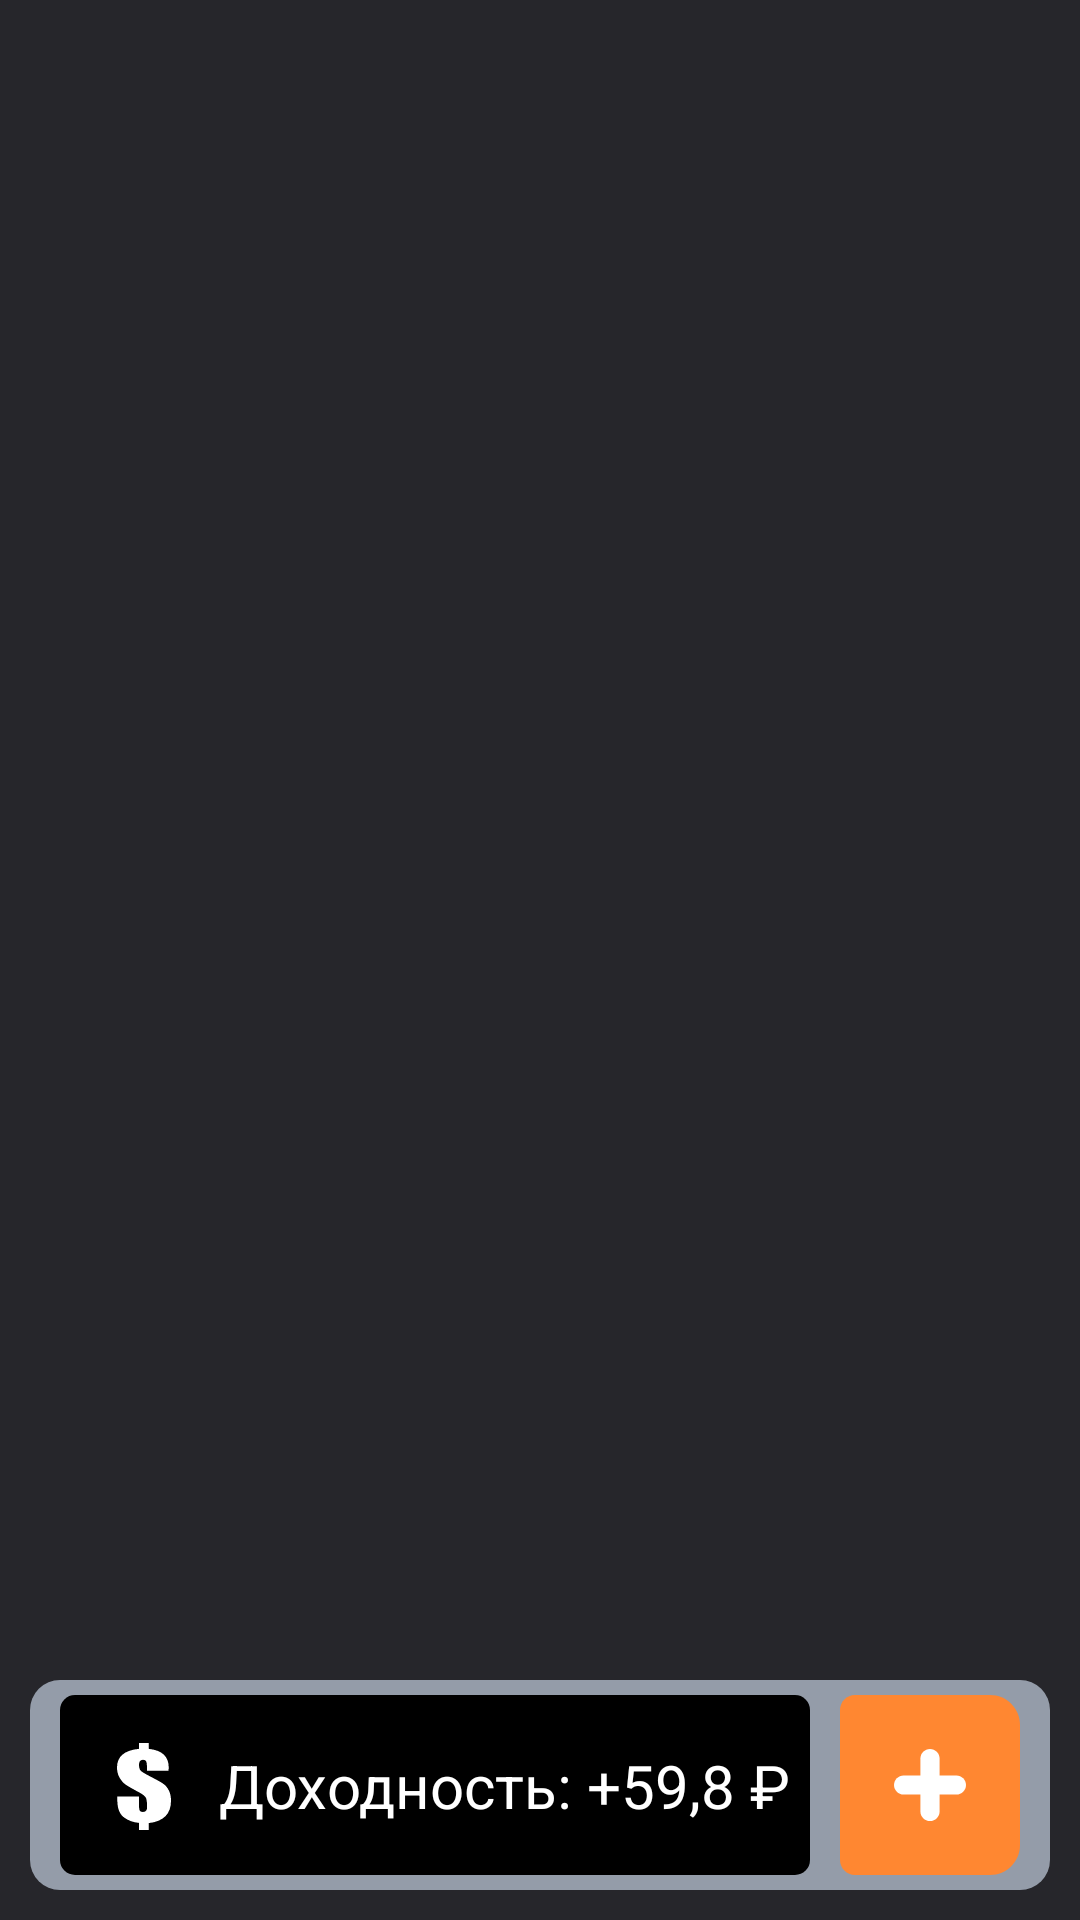

Layout XML and referenced resources for this Android screen:
<!-- AndroidManifest.xml: application theme Theme.SharesBank -->
<!-- res/layout/activity_main.xml -->
<?xml version="1.0" encoding="utf-8"?>
<androidx.constraintlayout.widget.ConstraintLayout xmlns:android="http://schemas.android.com/apk/res/android"
    xmlns:app="http://schemas.android.com/apk/res-auto"
    xmlns:tools="http://schemas.android.com/tools"
    android:layout_width="match_parent"
    android:layout_height="match_parent"
    android:background="@color/main"
    tools:context=".MainActivity" >

    <androidx.constraintlayout.widget.ConstraintLayout
        android:id="@+id/constraintLayout"
        android:layout_width="0dp"
        android:layout_height="70dp"
        android:layout_marginStart="10dp"
        android:layout_marginEnd="10dp"
        android:layout_marginBottom="10dp"
        android:background="@drawable/round"
        app:layout_constraintBottom_toBottomOf="parent"
        app:layout_constraintEnd_toEndOf="parent"
        app:layout_constraintStart_toStartOf="parent">

        <ImageButton
            android:id="@+id/imageButton4"
            android:layout_width="60dp"
            android:layout_height="60dp"
            android:layout_marginEnd="10dp"
            app:layout_constraintBottom_toBottomOf="parent"
            app:layout_constraintEnd_toEndOf="parent"
            app:layout_constraintTop_toTopOf="parent"
            app:srcCompat="@drawable/plus" />

        <androidx.constraintlayout.widget.ConstraintLayout
            android:layout_width="0dp"
            android:layout_height="60dp"
            android:layout_marginStart="10dp"
            android:layout_marginEnd="10dp"
            android:background="@drawable/round_black"
            app:layout_constraintBottom_toBottomOf="parent"
            app:layout_constraintEnd_toStartOf="@+id/imageButton4"
            app:layout_constraintStart_toStartOf="parent"
            app:layout_constraintTop_toTopOf="parent">

            <ImageView
                android:id="@+id/imageView2"
                android:layout_width="wrap_content"
                android:layout_height="wrap_content"
                android:layout_marginStart="10dp"
                app:layout_constraintBottom_toBottomOf="parent"
                app:layout_constraintStart_toStartOf="parent"
                app:layout_constraintTop_toTopOf="parent"
                app:srcCompat="@drawable/dollar" />

            <TextView
                android:id="@+id/textView4"
                android:layout_width="wrap_content"
                android:layout_height="wrap_content"
                android:text="Доходность: +59,8 ₽"
                android:textColor="@color/white"
                android:textSize="20sp"
                app:layout_constraintBottom_toBottomOf="parent"
                app:layout_constraintEnd_toEndOf="parent"
                app:layout_constraintStart_toEndOf="@+id/imageView2"
                app:layout_constraintTop_toTopOf="parent" />
        </androidx.constraintlayout.widget.ConstraintLayout>
    </androidx.constraintlayout.widget.ConstraintLayout>

    <androidx.recyclerview.widget.RecyclerView
        android:layout_width="0dp"
        android:layout_height="0dp"
        android:layout_marginTop="25dp"
        android:layout_marginBottom="25dp"
        app:layout_constraintBottom_toTopOf="@+id/constraintLayout"
        app:layout_constraintEnd_toEndOf="parent"
        app:layout_constraintStart_toStartOf="parent"
        app:layout_constraintTop_toTopOf="parent"
        tools:itemCount="2"
        tools:listitem="@layout/portfolio_item" />
</androidx.constraintlayout.widget.ConstraintLayout>
<!-- res/layout/portfolio_item.xml (included above) -->
<?xml version="1.0" encoding="utf-8"?>
<androidx.constraintlayout.widget.ConstraintLayout xmlns:android="http://schemas.android.com/apk/res/android"
    xmlns:app="http://schemas.android.com/apk/res-auto"
    xmlns:tools="http://schemas.android.com/tools"
    android:layout_width="match_parent"
    android:layout_height="wrap_content"
    android:background="@color/main">

    <ImageView
        android:id="@+id/settingsPortfolio"
        android:layout_width="60dp"
        android:layout_height="60dp"
        android:layout_marginTop="15dp"
        android:layout_marginEnd="10dp"
        app:layout_constraintBottom_toBottomOf="parent"
        app:layout_constraintEnd_toEndOf="parent"
        app:layout_constraintTop_toTopOf="parent"
        app:srcCompat="@drawable/button_settings" />

    <androidx.constraintlayout.widget.ConstraintLayout
        android:id="@+id/portfolioLayout"
        android:layout_width="0dp"
        android:layout_height="0dp"
        android:layout_marginStart="10dp"
        android:layout_marginTop="15dp"
        android:layout_marginEnd="10dp"
        android:background="@drawable/round_black"
        app:layout_constraintBottom_toBottomOf="parent"
        app:layout_constraintEnd_toStartOf="@+id/settingsPortfolio"
        app:layout_constraintHorizontal_bias="1.0"
        app:layout_constraintStart_toStartOf="parent"
        app:layout_constraintTop_toTopOf="parent"
        app:layout_constraintVertical_bias="1.0">

        <TextView
            android:id="@+id/portfolioNameRC"
            android:layout_width="wrap_content"
            android:layout_height="wrap_content"
            android:layout_marginStart="10dp"
            android:layout_marginTop="5dp"
            android:text="Яблочный портфель"
            android:textColor="@color/white"
            android:textSize="20sp"
            app:layout_constraintStart_toStartOf="parent"
            app:layout_constraintTop_toTopOf="parent" />

        <TextView
            android:id="@+id/portfolioNumberRC"
            android:layout_width="wrap_content"
            android:layout_height="wrap_content"
            android:layout_marginStart="10dp"
            android:text="300 шт."
            android:textColor="@color/orange"
            app:layout_constraintStart_toStartOf="parent"
            app:layout_constraintTop_toBottomOf="@+id/portfolioNameRC" />
    </androidx.constraintlayout.widget.ConstraintLayout>
</androidx.constraintlayout.widget.ConstraintLayout>
<!-- resources referenced by this layout -->
<resources>
  <color name="main">#FF26262B</color>
  <color name="orange">#FE8631</color>
  <color name="white">#FFFFFFFF</color>
  <!-- drawable button_settings (drawable) -->
  <vector xmlns:android="http://schemas.android.com/apk/res/android"
      android:width="60dp"
      android:height="60dp"
      android:viewportWidth="60"
      android:viewportHeight="60">
    <path
        android:pathData="M0,5C0,2.239 2.239,0 5,0H50C55.523,0 60,4.477 60,10V50C60,55.523 55.523,60 50,60H5C2.239,60 0,57.761 0,55V5Z"
        android:fillColor="#000000"/>
    <path
        android:pathData="M30,22m-2.5,0a2.5,2.5 0,1 1,5 0a2.5,2.5 0,1 1,-5 0"
        android:fillColor="#ffffff"/>
    <path
        android:pathData="M30,30m-2.5,0a2.5,2.5 0,1 1,5 0a2.5,2.5 0,1 1,-5 0"
        android:fillColor="#ffffff"/>
    <path
        android:pathData="M30,38m-2.5,0a2.5,2.5 0,1 1,5 0a2.5,2.5 0,1 1,-5 0"
        android:fillColor="#ffffff"/>
  </vector>
  <!-- drawable plus (drawable) -->
  <vector xmlns:android="http://schemas.android.com/apk/res/android"
      android:width="60dp"
      android:height="60dp"
      android:viewportWidth="60"
      android:viewportHeight="60">
    <path
        android:pathData="M0,5C0,2.239 2.239,0 5,0H50C55.523,0 60,4.477 60,10V50C60,55.523 55.523,60 50,60H5C2.239,60 0,57.761 0,55V5Z"
        android:fillColor="#FF8731"/>
    <path
        android:pathData="M30,18C31.767,18 33.2,19.433 33.2,21.2L33.2,38.8C33.2,40.567 31.767,42 30,42V42C28.233,42 26.8,40.567 26.8,38.8L26.8,21.2C26.8,19.433 28.233,18 30,18V18Z"
        android:fillColor="#ffffff"/>
    <path
        android:pathData="M18,30C18,28.233 19.433,26.8 21.2,26.8H38.8C40.567,26.8 42,28.233 42,30V30C42,31.767 40.567,33.2 38.8,33.2H21.2C19.433,33.2 18,31.767 18,30V30Z"
        android:fillColor="#ffffff"/>
  </vector>
  <!-- drawable round (drawable) -->
  <?xml version="1.0" encoding="utf-8"?>
  <shape xmlns:android="http://schemas.android.com/apk/res/android">
      <solid android:color="#949CA9" />
      <corners android:radius="10dp" />
  </shape>
  <!-- drawable round_black (drawable) -->
  <?xml version="1.0" encoding="utf-8"?>
  <shape xmlns:android="http://schemas.android.com/apk/res/android">
      <solid android:color="#000000" />
      <corners android:radius="5dp" />
  </shape>
  <style name="Theme.SharesBank" parent="Theme.MaterialComponents.DayNight.DarkActionBar">
          
          <item name="colorPrimary">@color/purple_500</item>
          <item name="colorPrimaryVariant">@color/purple_700</item>
          <item name="colorOnPrimary">@color/white</item>
          
          <item name="colorSecondary">@color/teal_200</item>
          <item name="colorSecondaryVariant">@color/teal_700</item>
          <item name="colorOnSecondary">@color/black</item>
          
          <item name="android:statusBarColor">?attr/colorPrimaryVariant</item>
          
          
          <item name="windowNoTitle">true</item>
          <item name="android:windowFullscreen">true</item>
      </style>
  <color name="purple_500">#FF6200EE</color>
  <color name="purple_700">#FF3700B3</color>
  <color name="teal_200">#FF03DAC5</color>
  <color name="teal_700">#FF018786</color>
  <color name="black">#FF000000</color>
</resources>
